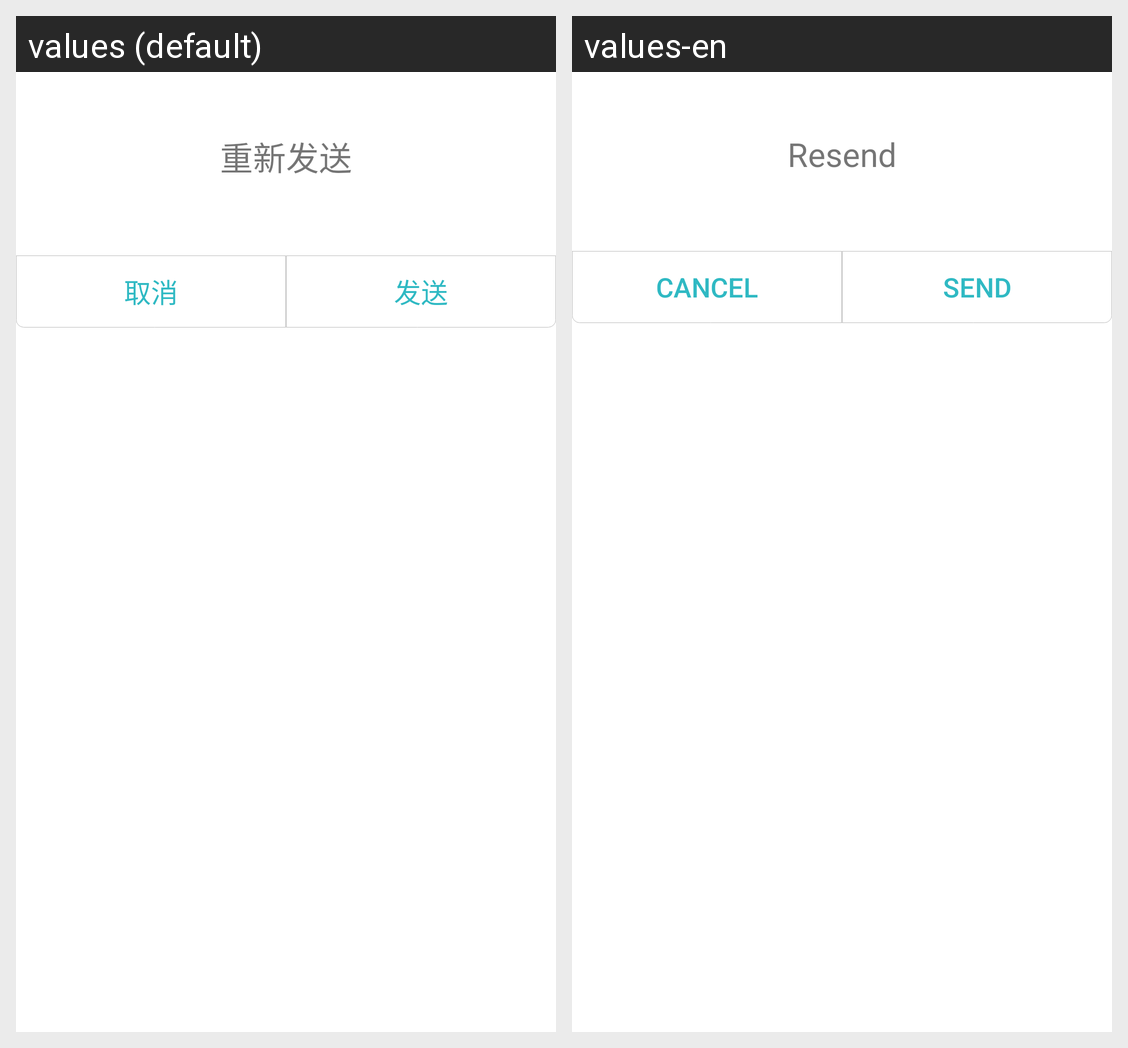

For this localized Android screen grid, give each drawn string resource with its value in every locale shown.
Android screen res/layout/sobot_resend_message_dialog.xml rendered under 2 locales, left to right: values (default), values-en. Device: Nexus 5 (rendered at 1080×1920; each locale shown at half size, 540×960, under a caption strip naming it); theme Theme.MaterialComponents.DayNight.NoActionBar.
Strings drawn on this screen, with the default value and each locale's value (text and hints the layout hard-codes, and strings that could not be matched under every locale, appear in the picture but are not listed):

sobot_resendmsg
  values: 重新发送
  values-en: Resend

sobot_cancel
  values: 取消
  values-en: Cancel

sobot_button_send
  values: 发送
  values-en: Send
